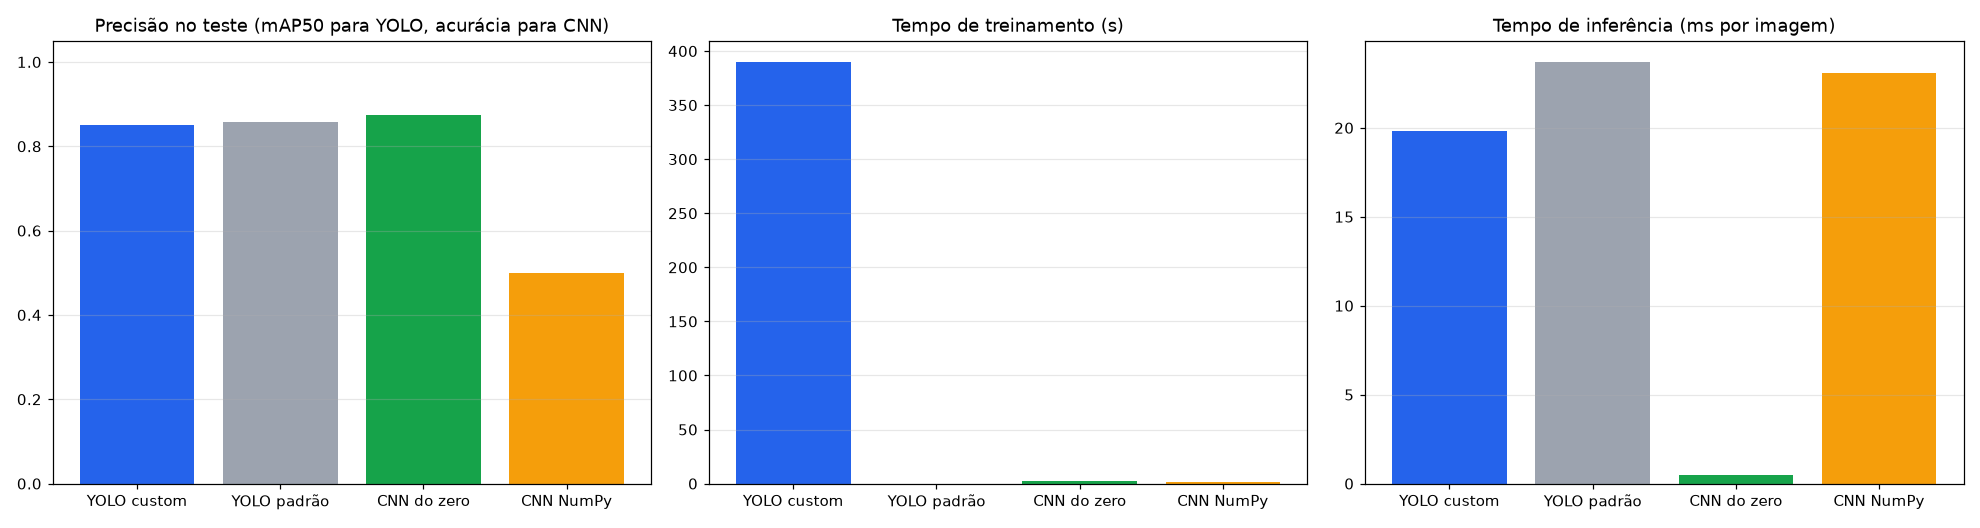

Values plotted in this chart, from the file beside it:
abordagem, tarefa, métrica no teste, treino (s), inferência (ms/img), facilidade de uso
YOLO customizada (60 épocas), detecção (classe + caixa), mAP50 = 0.849, 389.9, 19.8, Média: exige caixa rotulada em cada imag…
YOLO padrão (COCO, sem treino), detecção (80 classes genéricas), mAP50 = 0.857, 0.0, 23.7, Alta: sem rotulação nem treino; só funci…
CNN do zero (40 épocas), classificação (só a classe), acurácia = 0.875, 2.4, 0.48, Alta para rotular (uma pasta/nome por cl…
CNN NumPy (didática), classificação (só a classe), acurácia = 0.500, 1.5, 23.1, Baixa: tudo implementado à mão; útil par…
